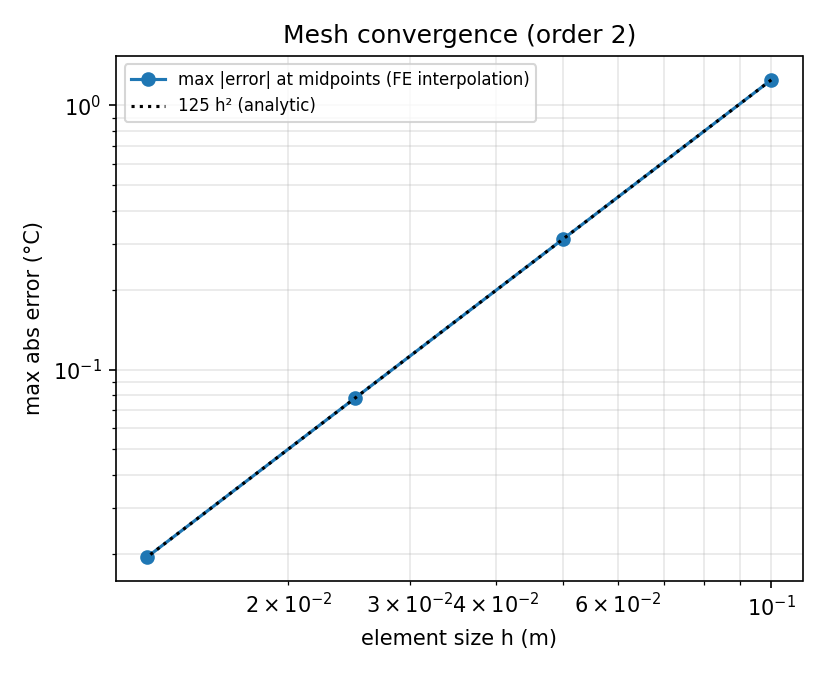

The file beside this chart, header and first rows:
N_elements, h_m, max_abs_error_nodes_C, max_abs_error_midpoints_C, observed_order
10, 0.1, 5.6843418860808e-14, 1.25, 
20, 0.05, 2.55795384873636e-13, 0.3125, 2
40, 0.025, 7.67386154620908e-13, 0.07812, 2
80, 0.0125, 1.13686837721616e-12, 0.01953, 2
